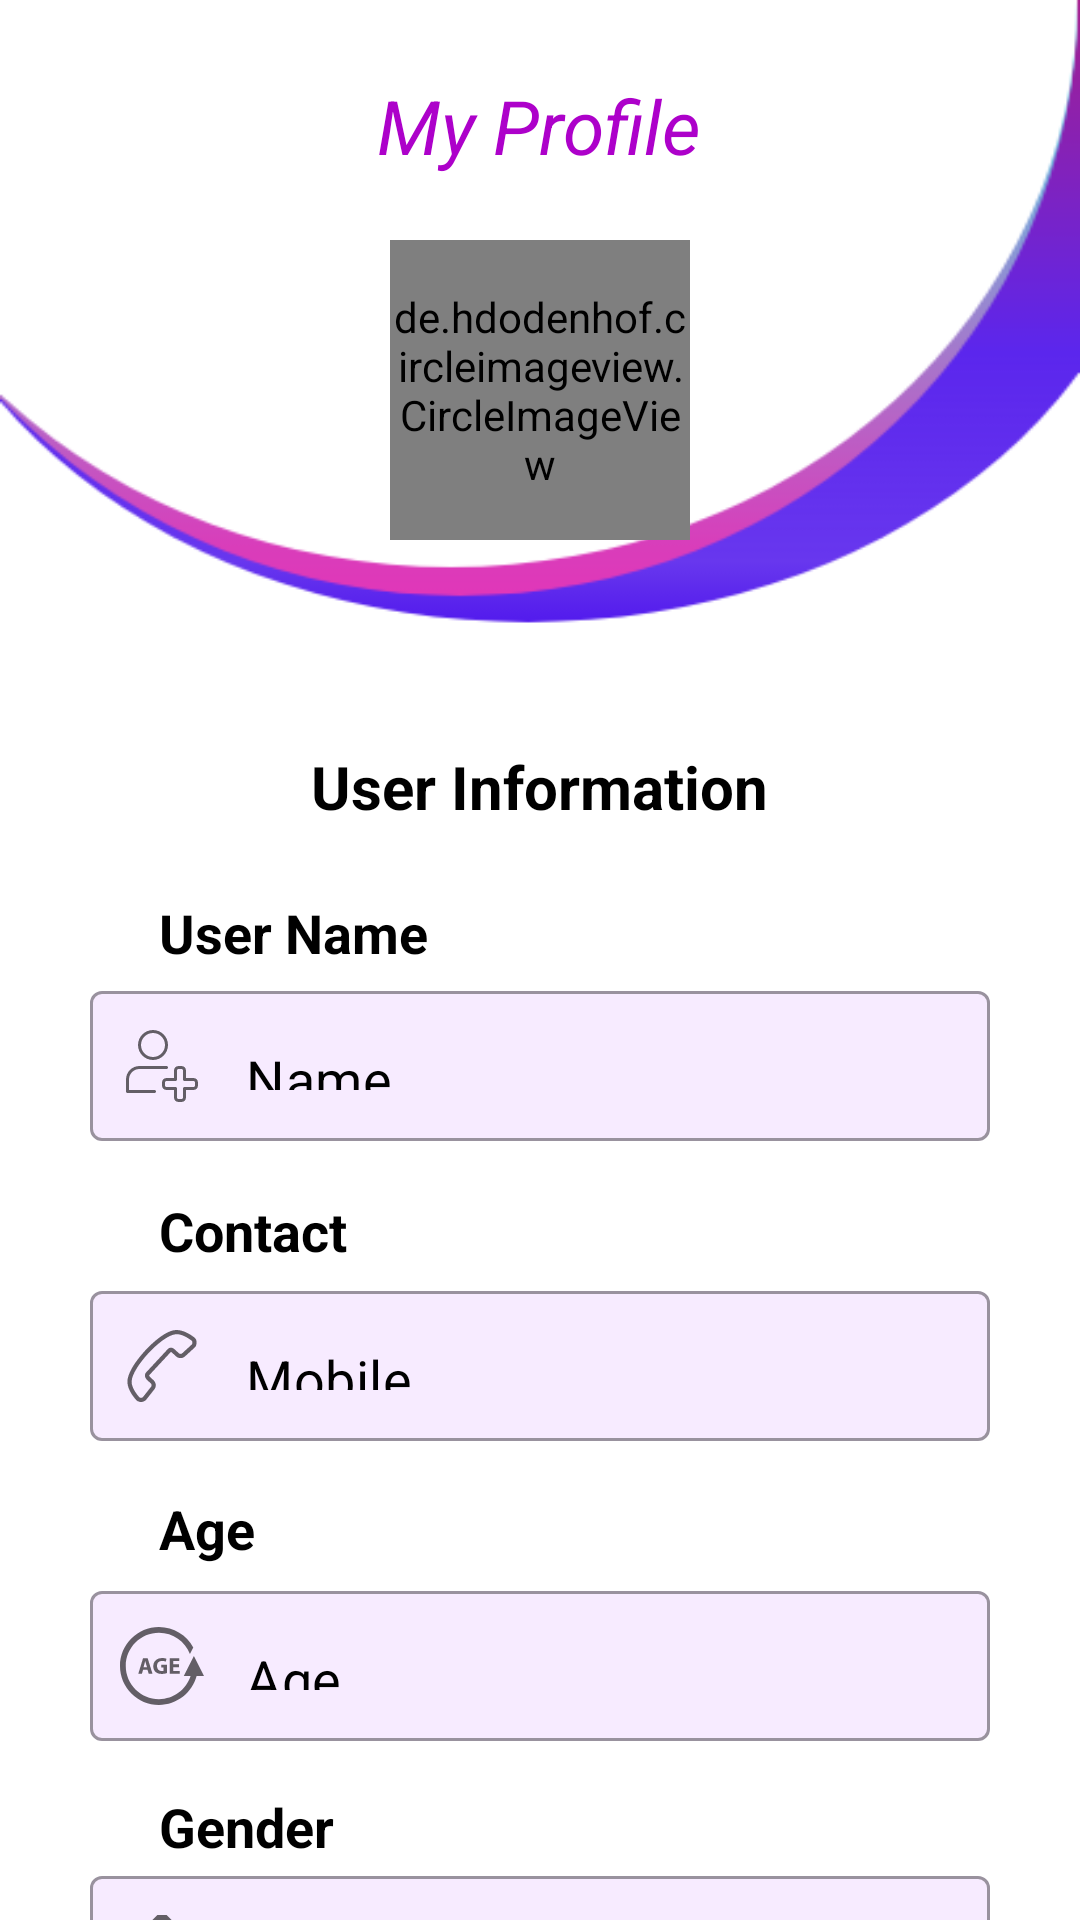

Here is an Android app screen rendered from its layout file. Give the layout XML and the strings, colors and styles it references.
<!-- AndroidManifest.xml: application theme Theme.MediCare -->
<!-- res/layout/activity_patient_profile.xml -->
<?xml version="1.0" encoding="utf-8"?>
<RelativeLayout
    xmlns:android="http://schemas.android.com/apk/res/android"
    xmlns:app="http://schemas.android.com/apk/res-auto"
    xmlns:tools="http://schemas.android.com/tools"
    android:layout_width="match_parent"
    android:layout_height="match_parent"
    tools:context=".PatientProfile">

    <RelativeLayout
        android:layout_width="wrap_content"
        android:layout_height="match_parent">

        <ImageView
            android:layout_width="match_parent"
            android:layout_height="wrap_content"
            android:background="@drawable/profile_ui"/>

        <ImageView
            android:id="@+id/edit"
            android:layout_width="123dp"
            android:layout_height="wrap_content"
            android:layout_marginStart="280dp"
            android:layout_marginTop="250dp"
            android:src="@drawable/ic_edit"
            android:contentDescription="TODO" />

        <de.hdodenhof.circleimageview.CircleImageView
            android:id="@+id/user"
            android:layout_width="100dp"
            android:layout_height="100dp"
            android:src="@drawable/ic_user_male"
            app:civ_border_width="2dp"
            android:layout_marginTop="80dp"
            android:layout_centerHorizontal="true"
            app:civ_border_color="#E91EB6"
            />

        <TextView
            android:layout_width="wrap_content"
            android:layout_height="wrap_content"
            android:id="@+id/profile"
            android:text="My Profile"
            android:textSize="25dp"
            android:textStyle="italic"
            android:textColor="#AD01CA"
            android:layout_centerHorizontal="true"
            android:layout_marginTop="25dp"
            />

        <TextView
            android:layout_width="wrap_content"
            android:layout_height="wrap_content"
            android:id="@+id/id"
            android:text="id"
            android:textSize="25dp"
            android:textStyle="italic"
            android:textColor="#AD01CA"
            android:layout_marginTop="25dp"
            android:visibility="gone"
            />

        <TextView
            android:layout_width="wrap_content"
            android:layout_height="wrap_content"
            android:id="@+id/user_info"
            android:text="User Information"
            android:textSize="20dp"
            android:textStyle="bold"
            android:textColor="@color/black"
            android:layout_marginStart="30dp"
            android:layout_marginTop="190dp"
            android:layout_below="@+id/profile"
            android:layout_centerHorizontal="true"
            />

        <TextView
            android:layout_width="wrap_content"
            android:layout_height="wrap_content"
            android:id="@+id/userName"
            android:text="User Name"
            android:textSize="18dp"
            android:textColor="@color/black"
            android:textStyle="bold"
            android:layout_marginStart="53dp"
            android:layout_marginTop="240dp"
            android:layout_below="@+id/profile"
            />

        <com.google.android.material.textfield.TextInputLayout
            android:layout_width="300dp"
            android:layout_height="80dp"
            android:layout_centerHorizontal="true"
            android:layout_marginTop="325dp"
            app:startIconDrawable="@drawable/ic_menu_patient"
            style="@style/Widget.MaterialComponents.TextInputLayout.OutlinedBox"
            app:boxBackgroundColor="#F7EBFF"
            >

            <EditText
                android:id="@+id/name"
                android:layout_width="match_parent"
                android:layout_height="50dp"
                android:layout_below="@id/profile"
                android:editable="false"
                android:focusableInTouchMode="false"
                android:text="Name"
                android:textColor="@color/black"
                android:textSize="18dp" />

        </com.google.android.material.textfield.TextInputLayout>


        <TextView
            android:layout_width="wrap_content"
            android:layout_height="wrap_content"
            android:id="@+id/userMobile"
            android:text="Contact"
            android:textSize="18dp"
            android:textColor="@color/black"
            android:textStyle="bold"
            android:layout_marginStart="53dp"
            android:layout_marginTop="75dp"
            android:layout_below="@+id/userName"
            />

        <com.google.android.material.textfield.TextInputLayout
            android:layout_width="300dp"
            android:layout_height="80dp"
            android:layout_centerHorizontal="true"
            android:layout_marginTop="425dp"
            app:startIconDrawable="@drawable/ic_mobile_number"
            style="@style/Widget.MaterialComponents.TextInputLayout.OutlinedBox"
            app:boxBackgroundColor="#F7EBFF"
            >

            <EditText
                android:id="@+id/mobile"
                android:layout_width="match_parent"
                android:layout_height="50dp"
                android:editable="false"
                android:text="Mobile"
                android:textColor="@color/black"
                android:textSize="18dp" />

        </com.google.android.material.textfield.TextInputLayout>

        <TextView
            android:layout_width="wrap_content"
            android:layout_height="wrap_content"
            android:id="@+id/userAge"
            android:text="Age"
            android:textSize="18dp"
            android:textColor="@color/black"
            android:textStyle="bold"
            android:layout_marginStart="53dp"
            android:layout_marginTop="75dp"
            android:layout_below="@+id/userMobile"
            />

        <com.google.android.material.textfield.TextInputLayout
            android:layout_width="300dp"
            android:layout_height="80dp"
            android:layout_centerHorizontal="true"
            android:layout_marginTop="525dp"
            app:startIconDrawable="@drawable/ic_age"
            style="@style/Widget.MaterialComponents.TextInputLayout.OutlinedBox"
            app:boxBackgroundColor="#F7EBFF"
            >

            <EditText
                android:id="@+id/age"
                android:layout_width="match_parent"
                android:layout_height="50dp"
                android:editable="false"
                android:text="Age"
                android:textColor="@color/black"
                android:textSize="18dp"
                />

        </com.google.android.material.textfield.TextInputLayout>

        <TextView
            android:layout_width="wrap_content"
            android:layout_height="wrap_content"
            android:id="@+id/userGender"
            android:text="Gender"
            android:textSize="18dp"
            android:textColor="@color/black"
            android:textStyle="bold"
            android:layout_marginStart="53dp"
            android:layout_marginTop="75dp"
            android:layout_below="@+id/userAge"
            />

        <com.google.android.material.textfield.TextInputLayout
            android:layout_width="300dp"
            android:layout_height="80dp"
            android:layout_centerHorizontal="true"
            android:layout_marginTop="620dp"
            app:startIconDrawable="@drawable/ic_gender_male"
            style="@style/Widget.MaterialComponents.TextInputLayout.OutlinedBox"
            app:boxBackgroundColor="#F7EBFF"
            >

            <EditText
                android:id="@+id/gender"
                android:layout_width="match_parent"
                android:layout_height="50dp"
                android:editable="false"
                android:text="Gender"
                android:textColor="@color/black"
                android:textSize="18dp"
                />

        </com.google.android.material.textfield.TextInputLayout>

    </RelativeLayout>

</RelativeLayout>
<!-- resources referenced by this layout -->
<resources>
  <!-- drawable ic_gender_male (drawable) -->
  <vector android:height="24dp" android:viewportHeight="512"
      android:viewportWidth="512" android:width="24dp" xmlns:android="http://schemas.android.com/apk/res/android">
      <path android:fillColor="#FF000000" android:pathData="m288,195.2v-104.69l35.88,35.88 45.26,-45.25 -81.14,-81.14h-64l-81.14,81.14 45.26,45.25 35.88,-35.88v104.69c-73.03,14.83 -128,79.39 -128,156.8 0,88.36 71.62,159.99 159.98,160h0.02c88.37,0 160,-71.63 160,-160 0,-77.41 -54.97,-141.97 -128,-156.8zM256,448c-0.01,0 -0.01,0 -0.02,0 -53.01,-0.01 -95.98,-42.99 -95.98,-96s42.97,-95.99 95.98,-96h0.02c53.02,0 96,42.98 96,96s-42.98,96 -96,96z"/>
  </vector>
  <!-- drawable ic_menu_patient (drawable) -->
  <vector android:height="24dp" android:viewportHeight="24"
      android:viewportWidth="24" android:width="24dp" xmlns:android="http://schemas.android.com/apk/res/android">
      <path android:fillColor="#FF000000" android:pathData="m9,10c-2.757,0 -5,-2.243 -5,-5s2.243,-5 5,-5 5,2.243 5,5 -2.243,5 -5,5zM9,1c-2.206,0 -4,1.794 -4,4s1.794,4 4,4 4,-1.794 4,-4 -1.794,-4 -4,-4z"/>
      <path android:fillColor="#FF000000" android:pathData="m9.5,21h-9c-0.276,0 -0.5,-0.224 -0.5,-0.5v-4c0,-2.481 2.019,-4.5 4.5,-4.5h9c0.276,0 0.5,0.224 0.5,0.5s-0.224,0.5 -0.5,0.5h-9c-1.93,0 -3.5,1.57 -3.5,3.5v3.5h8.5c0.276,0 0.5,0.224 0.5,0.5s-0.224,0.5 -0.5,0.5z"/>
      <path android:fillColor="#FF000000" android:pathData="m18.5,24h-1c-0.827,0 -1.5,-0.673 -1.5,-1.5v-2.5h-2.5c-0.827,0 -1.5,-0.673 -1.5,-1.5v-1c0,-0.827 0.673,-1.5 1.5,-1.5h2.5v-2.5c0,-0.827 0.673,-1.5 1.5,-1.5h1c0.827,0 1.5,0.673 1.5,1.5v2.5h2.5c0.827,0 1.5,0.673 1.5,1.5v1c0,0.827 -0.673,1.5 -1.5,1.5h-2.5v2.5c0,0.827 -0.673,1.5 -1.5,1.5zM13.5,17c-0.276,0 -0.5,0.224 -0.5,0.5v1c0,0.276 0.224,0.5 0.5,0.5h3c0.276,0 0.5,0.224 0.5,0.5v3c0,0.276 0.224,0.5 0.5,0.5h1c0.276,0 0.5,-0.224 0.5,-0.5v-3c0,-0.276 0.224,-0.5 0.5,-0.5h3c0.276,0 0.5,-0.224 0.5,-0.5v-1c0,-0.276 -0.224,-0.5 -0.5,-0.5h-3c-0.276,0 -0.5,-0.224 -0.5,-0.5v-3c0,-0.276 -0.224,-0.5 -0.5,-0.5h-1c-0.276,0 -0.5,0.224 -0.5,0.5v3c0,0.276 -0.224,0.5 -0.5,0.5z"/>
  </vector>
  <style name="Theme.MediCare" parent="Theme.MaterialComponents.Light.NoActionBar.Bridge">
          
          <item name="colorPrimary">@color/purple_500</item>
          <item name="colorPrimaryVariant">@color/purple_700</item>
          <item name="colorOnPrimary">@color/white</item>
          
          <item name="colorSecondary">@color/teal_200</item>
          <item name="colorSecondaryVariant">@color/teal_700</item>
          <item name="colorOnSecondary">@color/black</item>
          
          <item name="android:statusBarColor" tools:targetApi="l">?attr/colorPrimaryVariant</item>
          
      </style>
  <!-- not gathered from this repository: default colours our renderer supplied (Android Studio template values) -->
  <color name="purple_500">#FF6200EE</color>
  <color name="purple_700">#FF3700B3</color>
  <color name="teal_200">#FF03DAC5</color>
  <color name="teal_700">#FF018786</color>
  <color name="black">#FF000000</color>
  <color name="white">#FFFFFFFF</color>
</resources>
